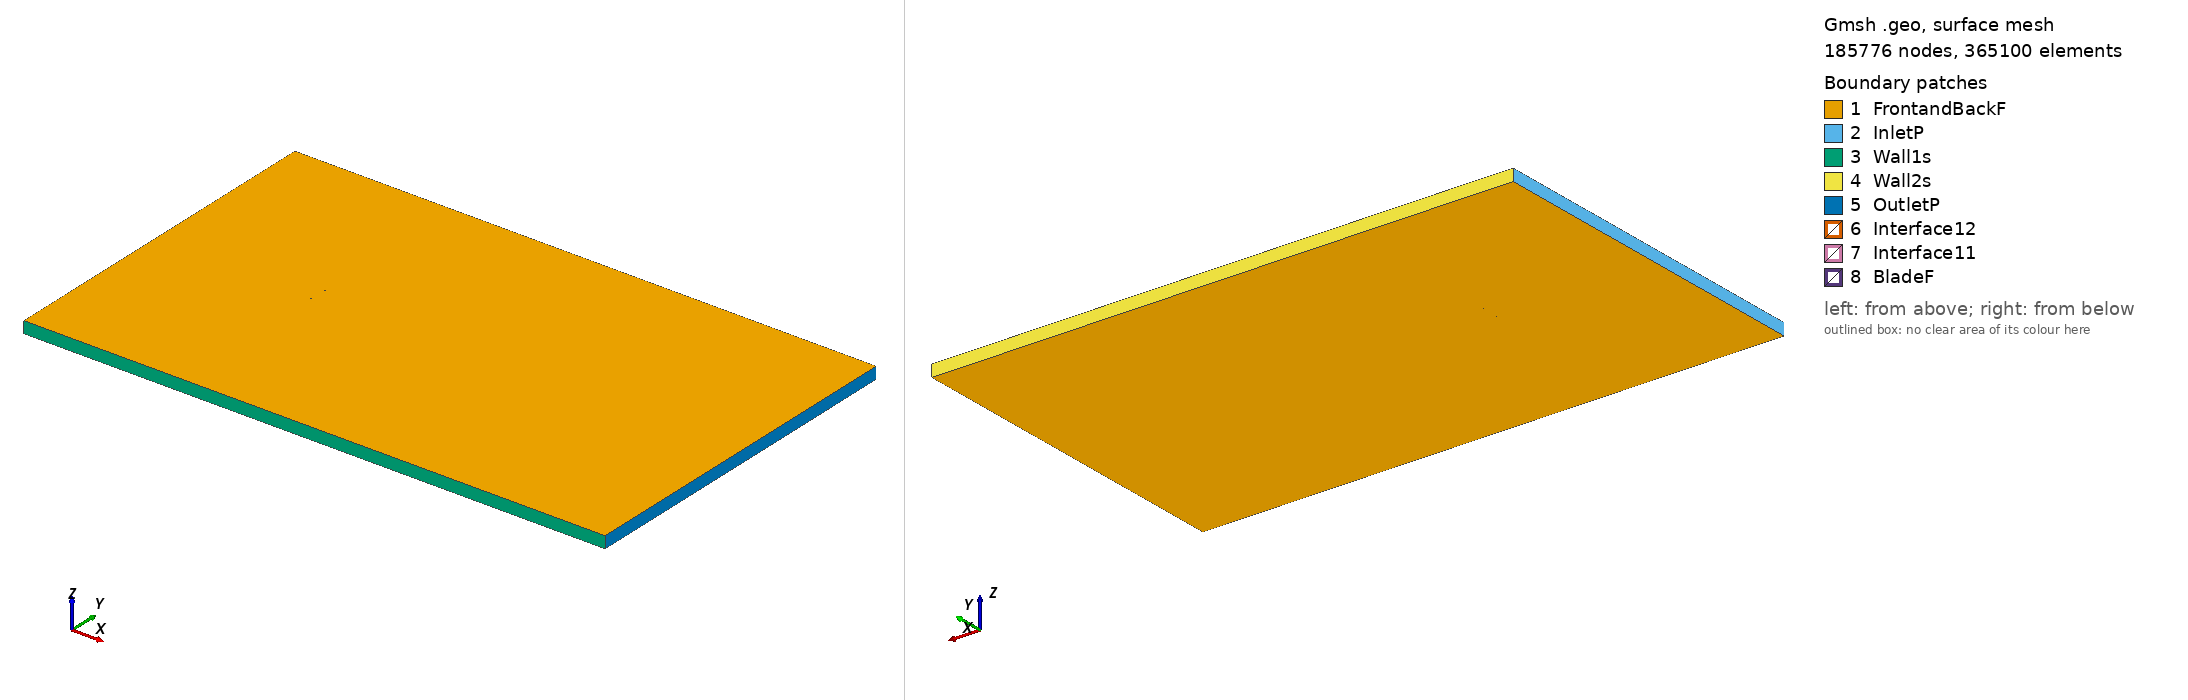

Gmsh geometry script, surface-meshed: 185776 nodes, 365100 surface elements. Boundary patches (legend numbers): 1 FrontandBackF, 2 InletP, 3 Wall1s, 4 Wall2s, 5 OutletP, 6 Interface12, 7 Interface11, 8 BladeF. Left view from above one corner, right view from below the opposite corner. Legend entries are the model's physical surfaces. The drawing asked Gmsh for element sizes between 1% and 20% of the model's largest extent; the script's own settings can give other sizes.

=== mh26_tsr_-3.8436_aoa_-8.7878.geo (drawn) ===
SetFactory("OpenCASCADE");

Point(1) = {0.073986, 0.748117, 0, 1.0};
Point(2) = {0.073551, 0.748156, 0, 1.0};
Point(3) = {0.070014, 0.748510, 0, 1.0};
Point(4) = {0.065811, 0.748954, 0, 1.0};
Point(5) = {0.061046, 0.749414, 0, 1.0};
Point(6) = {0.055805, 0.749799, 0, 1.0};
Point(7) = {0.050115, 0.750000, 0, 1.0};
Point(8) = {0.043947, 0.749984, 0, 1.0};
Point(9) = {0.037325, 0.749789, 0, 1.0};
Point(10) = {0.030327, 0.749437, 0, 1.0};
Point(11) = {0.023024, 0.748929, 0, 1.0};
Point(12) = {0.015498, 0.748280, 0, 1.0};
Point(13) = {0.007831, 0.747493, 0, 1.0};
Point(14) = {0.000107, 0.746576, 0, 1.0};
Point(15) = {-0.007589, 0.745536, 0, 1.0};
Point(16) = {-0.015176, 0.744380, 0, 1.0};
Point(17) = {-0.022573, 0.743118, 0, 1.0};
Point(18) = {-0.029704, 0.741761, 0, 1.0};
Point(19) = {-0.036492, 0.740318, 0, 1.0};
Point(20) = {-0.042871, 0.738804, 0, 1.0};
Point(21) = {-0.048777, 0.737230, 0, 1.0};
Point(22) = {-0.054155, 0.735611, 0, 1.0};
Point(23) = {-0.058956, 0.733966, 0, 1.0};
Point(24) = {-0.063141, 0.732315, 0, 1.0};
Point(25) = {-0.066677, 0.730681, 0, 1.0};
Point(26) = {-0.069542, 0.729092, 0, 1.0};
Point(27) = {-0.071720, 0.727582, 0, 1.0};
Point(28) = {-0.073206, 0.726197, 0, 1.0};
Point(29) = {-0.073946, 0.725106, 0, 1.0};
Point(30) = {-0.074062, 0.724788, 0, 1.0};
Point(31) = {-0.074118, 0.724503, 0, 1.0};
Point(32) = {-0.074120, 0.724335, 0, 1.0};
Point(33) = {-0.074084, 0.724193, 0, 1.0};
Point(34) = {-0.073998, 0.724070, 0, 1.0};
Point(35) = {-0.073861, 0.723949, 0, 1.0};
Point(36) = {-0.073582, 0.723772, 0, 1.0};
Point(37) = {-0.073222, 0.723598, 0, 1.0};
Point(38) = {-0.071282, 0.723052, 0, 1.0};
Point(39) = {-0.068676, 0.722700, 0, 1.0};
Point(40) = {-0.065309, 0.722521, 0, 1.0};
Point(41) = {-0.061207, 0.722525, 0, 1.0};
Point(42) = {-0.056408, 0.722710, 0, 1.0};
Point(43) = {-0.050958, 0.723062, 0, 1.0};
Point(44) = {-0.044922, 0.723572, 0, 1.0};
Point(45) = {-0.038371, 0.724231, 0, 1.0};
Point(46) = {-0.031381, 0.725033, 0, 1.0};
Point(47) = {-0.024027, 0.725975, 0, 1.0};
Point(48) = {-0.016383, 0.727043, 0, 1.0};
Point(49) = {-0.008532, 0.728220, 0, 1.0};
Point(50) = {-0.000563, 0.729486, 0, 1.0};
Point(51) = {0.007432, 0.730825, 0, 1.0};
Point(52) = {0.015361, 0.732221, 0, 1.0};
Point(53) = {0.023133, 0.733661, 0, 1.0};
Point(54) = {0.030657, 0.735127, 0, 1.0};
Point(55) = {0.037847, 0.736614, 0, 1.0};
Point(56) = {0.044622, 0.738106, 0, 1.0};
Point(57) = {0.050895, 0.739611, 0, 1.0};
Point(58) = {0.056640, 0.741154, 0, 1.0};
Point(59) = {0.061865, 0.742683, 0, 1.0};
Point(60) = {0.066505, 0.744114, 0, 1.0};
Point(61) = {0.070501, 0.745424, 0, 1.0};
Point(62) = {0.073835, 0.746540, 0, 1.0};
Point(63) = {0.074212, 0.746654, 0, 1.0};
Point(64) = {-0.073986, -0.748117, 0, 1.0};
Point(65) = {-0.073551, -0.748156, 0, 1.0};
Point(66) = {-0.070014, -0.748510, 0, 1.0};
Point(67) = {-0.065811, -0.748954, 0, 1.0};
Point(68) = {-0.061046, -0.749414, 0, 1.0};
Point(69) = {-0.055805, -0.749799, 0, 1.0};
Point(70) = {-0.050115, -0.750000, 0, 1.0};
Point(71) = {-0.043947, -0.749984, 0, 1.0};
Point(72) = {-0.037325, -0.749789, 0, 1.0};
Point(73) = {-0.030327, -0.749437, 0, 1.0};
Point(74) = {-0.023024, -0.748929, 0, 1.0};
Point(75) = {-0.015498, -0.748280, 0, 1.0};
Point(76) = {-0.007831, -0.747493, 0, 1.0};
Point(77) = {-0.000107, -0.746576, 0, 1.0};
Point(78) = {0.007589, -0.745536, 0, 1.0};
Point(79) = {0.015176, -0.744380, 0, 1.0};
Point(80) = {0.022573, -0.743118, 0, 1.0};
Point(81) = {0.029704, -0.741761, 0, 1.0};
Point(82) = {0.036492, -0.740318, 0, 1.0};
Point(83) = {0.042871, -0.738804, 0, 1.0};
Point(84) = {0.048777, -0.737230, 0, 1.0};
Point(85) = {0.054155, -0.735611, 0, 1.0};
Point(86) = {0.058956, -0.733966, 0, 1.0};
Point(87) = {0.063141, -0.732315, 0, 1.0};
Point(88) = {0.066677, -0.730681, 0, 1.0};
Point(89) = {0.069542, -0.729092, 0, 1.0};
Point(90) = {0.071720, -0.727582, 0, 1.0};
Point(91) = {0.073206, -0.726197, 0, 1.0};
Point(92) = {0.073946, -0.725106, 0, 1.0};
Point(93) = {0.074062, -0.724788, 0, 1.0};
Point(94) = {0.074118, -0.724503, 0, 1.0};
Point(95) = {0.074120, -0.724335, 0, 1.0};
Point(96) = {0.074084, -0.724193, 0, 1.0};
Point(97) = {0.073998, -0.724070, 0, 1.0};
Point(98) = {0.073861, -0.723949, 0, 1.0};
Point(99) = {0.073582, -0.723772, 0, 1.0};
Point(100) = {0.073222, -0.723598, 0, 1.0};
Point(101) = {0.071282, -0.723052, 0, 1.0};
Point(102) = {0.068676, -0.722700, 0, 1.0};
Point(103) = {0.065309, -0.722521, 0, 1.0};
Point(104) = {0.061207, -0.722525, 0, 1.0};
Point(105) = {0.056408, -0.722710, 0, 1.0};
Point(106) = {0.050958, -0.723062, 0, 1.0};
Point(107) = {0.044922, -0.723572, 0, 1.0};
Point(108) = {0.038371, -0.724231, 0, 1.0};
Point(109) = {0.031381, -0.725033, 0, 1.0};
Point(110) = {0.024027, -0.725975, 0, 1.0};
Point(111) = {0.016383, -0.727043, 0, 1.0};
Point(112) = {0.008532, -0.728220, 0, 1.0};
Point(113) = {0.000563, -0.729486, 0, 1.0};
Point(114) = {-0.007432, -0.730825, 0, 1.0};
Point(115) = {-0.015361, -0.732221, 0, 1.0};
Point(116) = {-0.023133, -0.733661, 0, 1.0};
Point(117) = {-0.030657, -0.735127, 0, 1.0};
Point(118) = {-0.037847, -0.736614, 0, 1.0};
Point(119) = {-0.044622, -0.738106, 0, 1.0};
Point(120) = {-0.050895, -0.739611, 0, 1.0};
Point(121) = {-0.056640, -0.741154, 0, 1.0};
Point(122) = {-0.061865, -0.742683, 0, 1.0};
Point(123) = {-0.066505, -0.744114, 0, 1.0};
Point(124) = {-0.070501, -0.745424, 0, 1.0};
Point(125) = {-0.073835, -0.746540, 0, 1.0};
Point(126) = {-0.074212, -0.746654, 0, 1.0};

// Lines: first blade (splines 1-4)
Spline(1) = {1:19};
Spline(2) = {19:46};
Spline(3) = {46:63};
Spline(4) = {63,1};

// Lines: second blade (splines 5-8)
Spline(5) = {64:82};
Spline(6) = {82:109};
Spline(7) = {109:126};
Spline(8) = {126,64};

// Outer domain (points 20001-4 and lines)
Point(127) = {-13.50000000, -15.00000000, 0, 1.0};
Point(128) = {-13.50000000, 15.00000000, 0, 1.0};
Point(129) = {36.00000000, 15.00000000, 0, 1.0};
Point(130) = {36.00000000, -15.00000000, 0, 1.0};
Line(11) = {127, 128};
Line(12) = {128, 129};
Line(13) = {129, 130};
Line(14) = {127, 130};

// Interface (between moving and stationary domain) (circles)
Circle(9) = {0, 0, 0, 0.80000000, 0, 2*Pi};
Circle(10) = {0, 0, 0, 0.80000000, 0, 2*Pi};

// Loops collect Lines/Splines/etc (blade1, blade2, domain, first circle)
Line Loop(1) = {1:4};
Line Loop(2) = {5:8};
Line Loop(3) = {11,12,13,-14};
Line Loop(4) = {9};

// BooleanDifference cuts out the circle/interface from the domain
Plane Surface(1) = {3};
Plane Surface(2) = {4};
BooleanDifference{ Surface{1}; Delete;}{ Surface{2}; Delete;}

// This one cuts out the blades from the inner circle/interface
Line Loop(6) = {10};
Plane Surface(5) = {6};
Plane Surface(6) = {1};
Plane Surface(7) = {2};
BooleanDifference{ Surface{5}; Delete;}{ Surface{6,7}; Delete;}

// extrude to 3rd dimension
Extrude {0, 0, 1} {Surface{1}; Surface{5}; Layers{1}; Recombine;}

// Physical Surfaces are the named boundaries (patches)
Physical Surface("Interface11") = {12};
Physical Surface("Interface12") = {10};

// sides of domain
Physical Surface("InletP") = {6};
Physical Surface("OutletP") = {9};

// top and bottom of domain
Physical Surface("Wall1s") = {7};
Physical Surface("Wall2s") = {8};

// Check FrontandBackF by ensuring there is nothing in the 3rd dimension
Physical Surface("FrontandBackF") = {1,11,5,21};
Physical Surface("BladeF") = {13:20};
Physical Volume("Turbine") = {2};
Physical Volume("Farfield") = {1};

// settings for airfoil boundary layer
Field[1] = BoundaryLayer;
Field[1].EdgesList = {1:8};
Field[1].hwall_n = 1e-3;
Field[1].thickness = 1.5e-2;
Field[1].ratio = 1.05;
Field[1].Quads = 1;
BoundaryLayer Field = 1;

// control points for mesh (blade and interface)
// floor((arc length / 1.5mm)/ 6) -> Transfinite Line
Transfinite Line {1,2,3,5,6,7} = 33 Using Progression 1;
Transfinite Line {4,8} = 2 Using Progression 1;
Transfinite Line {9, 15} = 800 Using Progression 1;

// For more information on gmsh syntax, visit http://gmsh.info/doc/texinfo/gmsh.html
